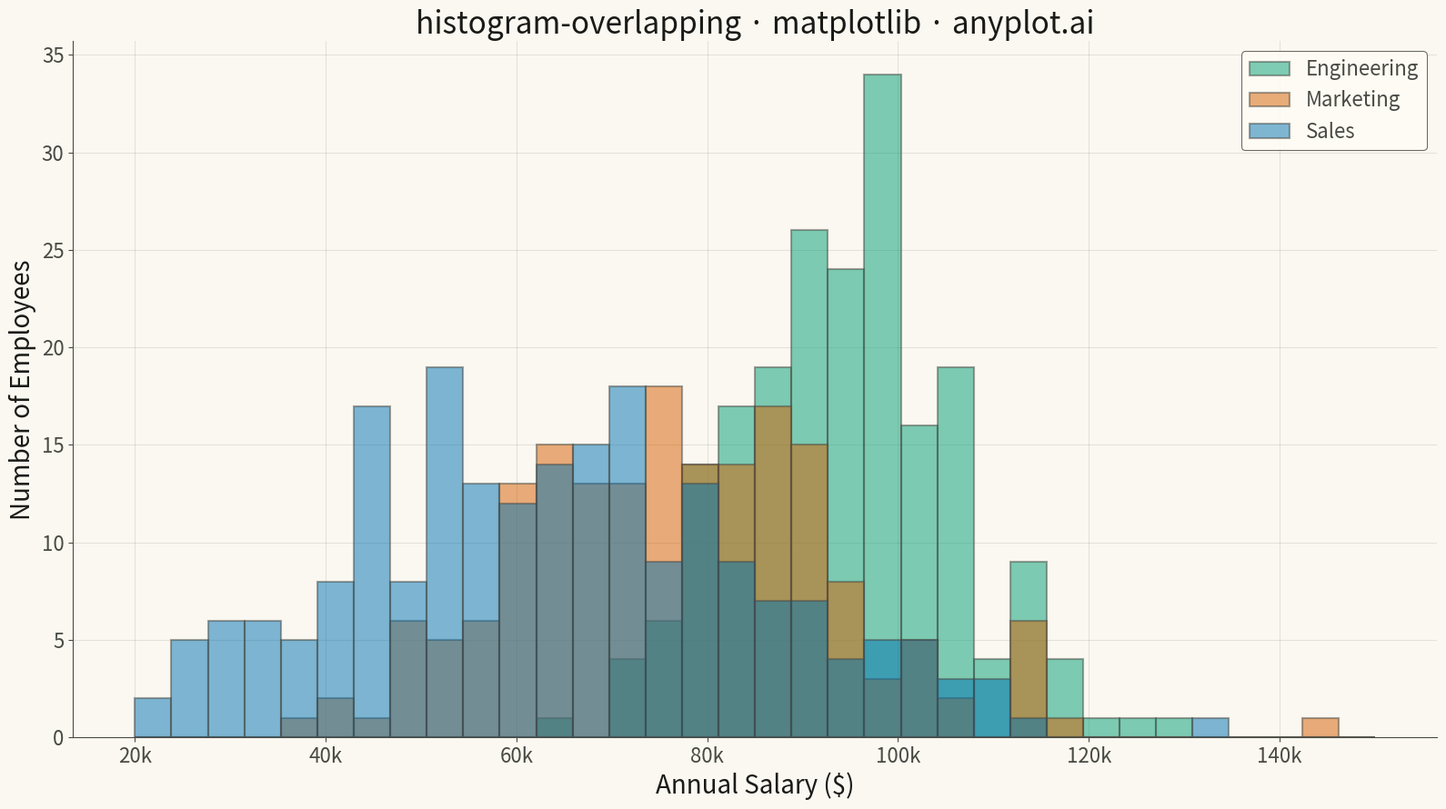

Recreate this plot in Python.
"""anyplot.ai
histogram-overlapping: Overlapping Histograms
Library: matplotlib | Python 3.13
Quality: pending | Created: 2025-05-08
"""

import os

import matplotlib.pyplot as plt
import numpy as np


# Theme tokens
THEME = os.getenv("ANYPLOT_THEME", "light")
PAGE_BG = "#FAF8F1" if THEME == "light" else "#1A1A17"
ELEVATED_BG = "#FFFDF6" if THEME == "light" else "#242420"
INK = "#1A1A17" if THEME == "light" else "#F0EFE8"
INK_SOFT = "#4A4A44" if THEME == "light" else "#B8B7B0"

# Okabe-Ito colors (first series is always #009E73)
OKABE_ITO = ["#009E73", "#D55E00", "#0072B2"]

# Data - Comparing salary distributions across three departments
np.random.seed(42)

# Engineering: higher salaries, tighter distribution
engineering = np.random.normal(95000, 12000, 200)

# Marketing: moderate salaries, wider spread
marketing = np.random.normal(75000, 18000, 180)

# Sales: lower base but high variance due to commissions
sales = np.random.normal(65000, 22000, 220)

# Create plot
fig, ax = plt.subplots(figsize=(16, 9), facecolor=PAGE_BG)
ax.set_facecolor(PAGE_BG)

# Define consistent bins for all groups
bins = np.linspace(20000, 150000, 35)

# Plot overlapping histograms with transparency
ax.hist(engineering, bins=bins, alpha=0.5, label="Engineering", color=OKABE_ITO[0], edgecolor=INK_SOFT, linewidth=1.5)
ax.hist(marketing, bins=bins, alpha=0.5, label="Marketing", color=OKABE_ITO[1], edgecolor=INK_SOFT, linewidth=1.5)
ax.hist(sales, bins=bins, alpha=0.5, label="Sales", color=OKABE_ITO[2], edgecolor=INK_SOFT, linewidth=1.5)

# Labels and styling
ax.set_xlabel("Annual Salary ($)", fontsize=20, color=INK)
ax.set_ylabel("Number of Employees", fontsize=20, color=INK)
ax.set_title("histogram-overlapping · matplotlib · anyplot.ai", fontsize=24, fontweight="medium", color=INK)
ax.tick_params(axis="both", labelsize=16, colors=INK_SOFT)

# Grid - subtle on both axes
ax.grid(True, alpha=0.10, linewidth=0.8, color=INK)
ax.set_axisbelow(True)

# Remove top and right spines
ax.spines["top"].set_visible(False)
ax.spines["right"].set_visible(False)
for s in ("left", "bottom"):
    ax.spines[s].set_color(INK_SOFT)

# Format x-axis with thousands separator
ax.xaxis.set_major_formatter(plt.FuncFormatter(lambda x, p: f"{x / 1000:.0f}k"))

# Legend styling
leg = ax.legend(fontsize=16, loc="upper right")
if leg:
    leg.get_frame().set_facecolor(ELEVATED_BG)
    leg.get_frame().set_edgecolor(INK_SOFT)
    leg.get_frame().set_linewidth(0.8)
    plt.setp(leg.get_texts(), color=INK_SOFT)

plt.tight_layout()
plt.savefig(f"plot-{THEME}.png", dpi=300, bbox_inches="tight", facecolor=PAGE_BG)
